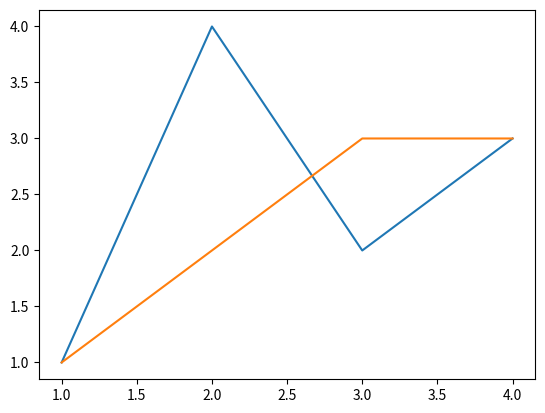

This chart was generated by the following Python code:
__author__ = 'jeff'

import matplotlib.pyplot as plt
import numpy as np
import matplotlib

# matplotlib.use('Qt5Agg')


def sample_example():
    """"""
    fig, ax = plt.subplots()
    ax.plot([1, 2, 3, 4], [1, 4, 2, 3])
    plt.plot([1, 2, 3, 4], [1, 2, 3, 3])
    # plt.show()


# plt.subplots


if __name__ == '__main__':

    sample_example()
    # plt.savefig('test.png')
    print('==')



